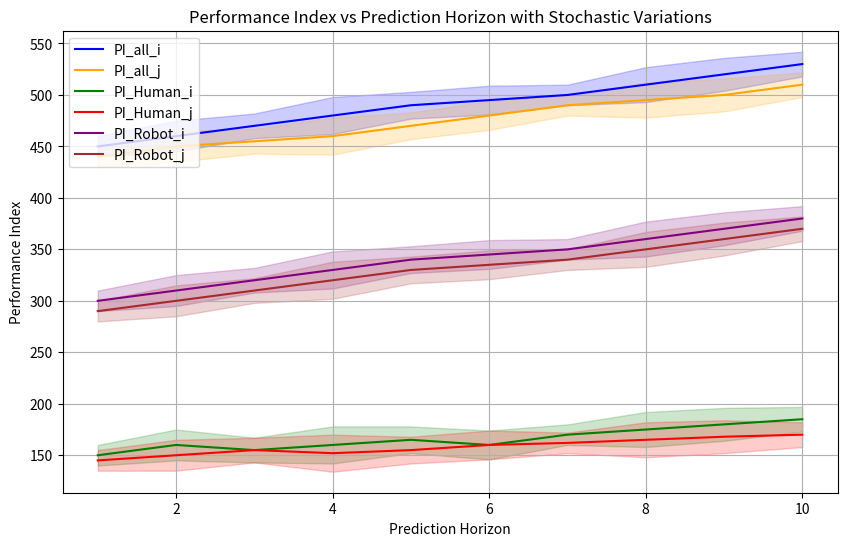

Reproduce this figure in Python.
import numpy as np
import matplotlib.pyplot as plt

# Example data (replace with your actual data)
prediction_horizon = np.arange(1, 11)
PI_all_i = np.array([450, 460, 470, 480, 490, 495, 500, 510, 520, 530])
PI_all_j = np.array([440, 450, 455, 460, 470, 480, 490, 495, 500, 510])
PI_Human_i = np.array([150, 160, 155, 160, 165, 160, 170, 175, 180, 185])
PI_Human_j = np.array([145, 150, 155, 152, 155, 160, 162, 165, 168, 170])
PI_Robot_i = np.array([300, 310, 320, 330, 340, 345, 350, 360, 370, 380])
PI_Robot_j = np.array([290, 300, 310, 320, 330, 335, 340, 350, 360, 370])

# Adding stochastic variance (standard deviation) to simulate stochastic data
np.random.seed(42)
stdev = np.array([10, 15, 12, 18, 13, 14, 10, 17, 16, 12])  # Simulated variability

def add_noise(data, stdev):
    return data + np.random.randn(*data.shape) * stdev

# Create stochastic versions of the data
PI_all_i_stochastic = add_noise(PI_all_i, stdev)
PI_all_j_stochastic = add_noise(PI_all_j, stdev)
PI_Human_i_stochastic = add_noise(PI_Human_i, stdev)
PI_Human_j_stochastic = add_noise(PI_Human_j, stdev)
PI_Robot_i_stochastic = add_noise(PI_Robot_i, stdev)
PI_Robot_j_stochastic = add_noise(PI_Robot_j, stdev)

# Plotting
plt.figure(figsize=(10, 6))

# Plot the mean lines and shaded variance (stochasticity)
plt.plot(prediction_horizon, PI_all_i, label="PI_all_i", color='blue')
plt.fill_between(prediction_horizon, PI_all_i - stdev, PI_all_i + stdev, color='blue', alpha=0.2)

plt.plot(prediction_horizon, PI_all_j, label="PI_all_j", color='orange')
plt.fill_between(prediction_horizon, PI_all_j - stdev, PI_all_j + stdev, color='orange', alpha=0.2)

plt.plot(prediction_horizon, PI_Human_i, label="PI_Human_i", color='green')
plt.fill_between(prediction_horizon, PI_Human_i - stdev, PI_Human_i + stdev, color='green', alpha=0.2)

plt.plot(prediction_horizon, PI_Human_j, label="PI_Human_j", color='red')
plt.fill_between(prediction_horizon, PI_Human_j - stdev, PI_Human_j + stdev, color='red', alpha=0.2)

plt.plot(prediction_horizon, PI_Robot_i, label="PI_Robot_i", color='purple')
plt.fill_between(prediction_horizon, PI_Robot_i - stdev, PI_Robot_i + stdev, color='purple', alpha=0.2)

plt.plot(prediction_horizon, PI_Robot_j, label="PI_Robot_j", color='brown')
plt.fill_between(prediction_horizon, PI_Robot_j - stdev, PI_Robot_j + stdev, color='brown', alpha=0.2)

# Labeling
plt.xlabel('Prediction Horizon')
plt.ylabel('Performance Index')
plt.legend(loc='upper left')
plt.grid(True)
plt.title('Performance Index vs Prediction Horizon with Stochastic Variations')

plt.show()
